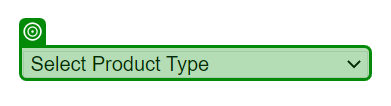
Task: Selector demo with pega

Workflow: Get_All_Products

Step 1: select "Beverages" in the drop-down in window 'Home | Pega Studio Training Web Application' (chrome.exe)

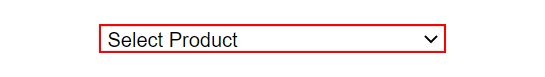
Step 2: find the drop-down
